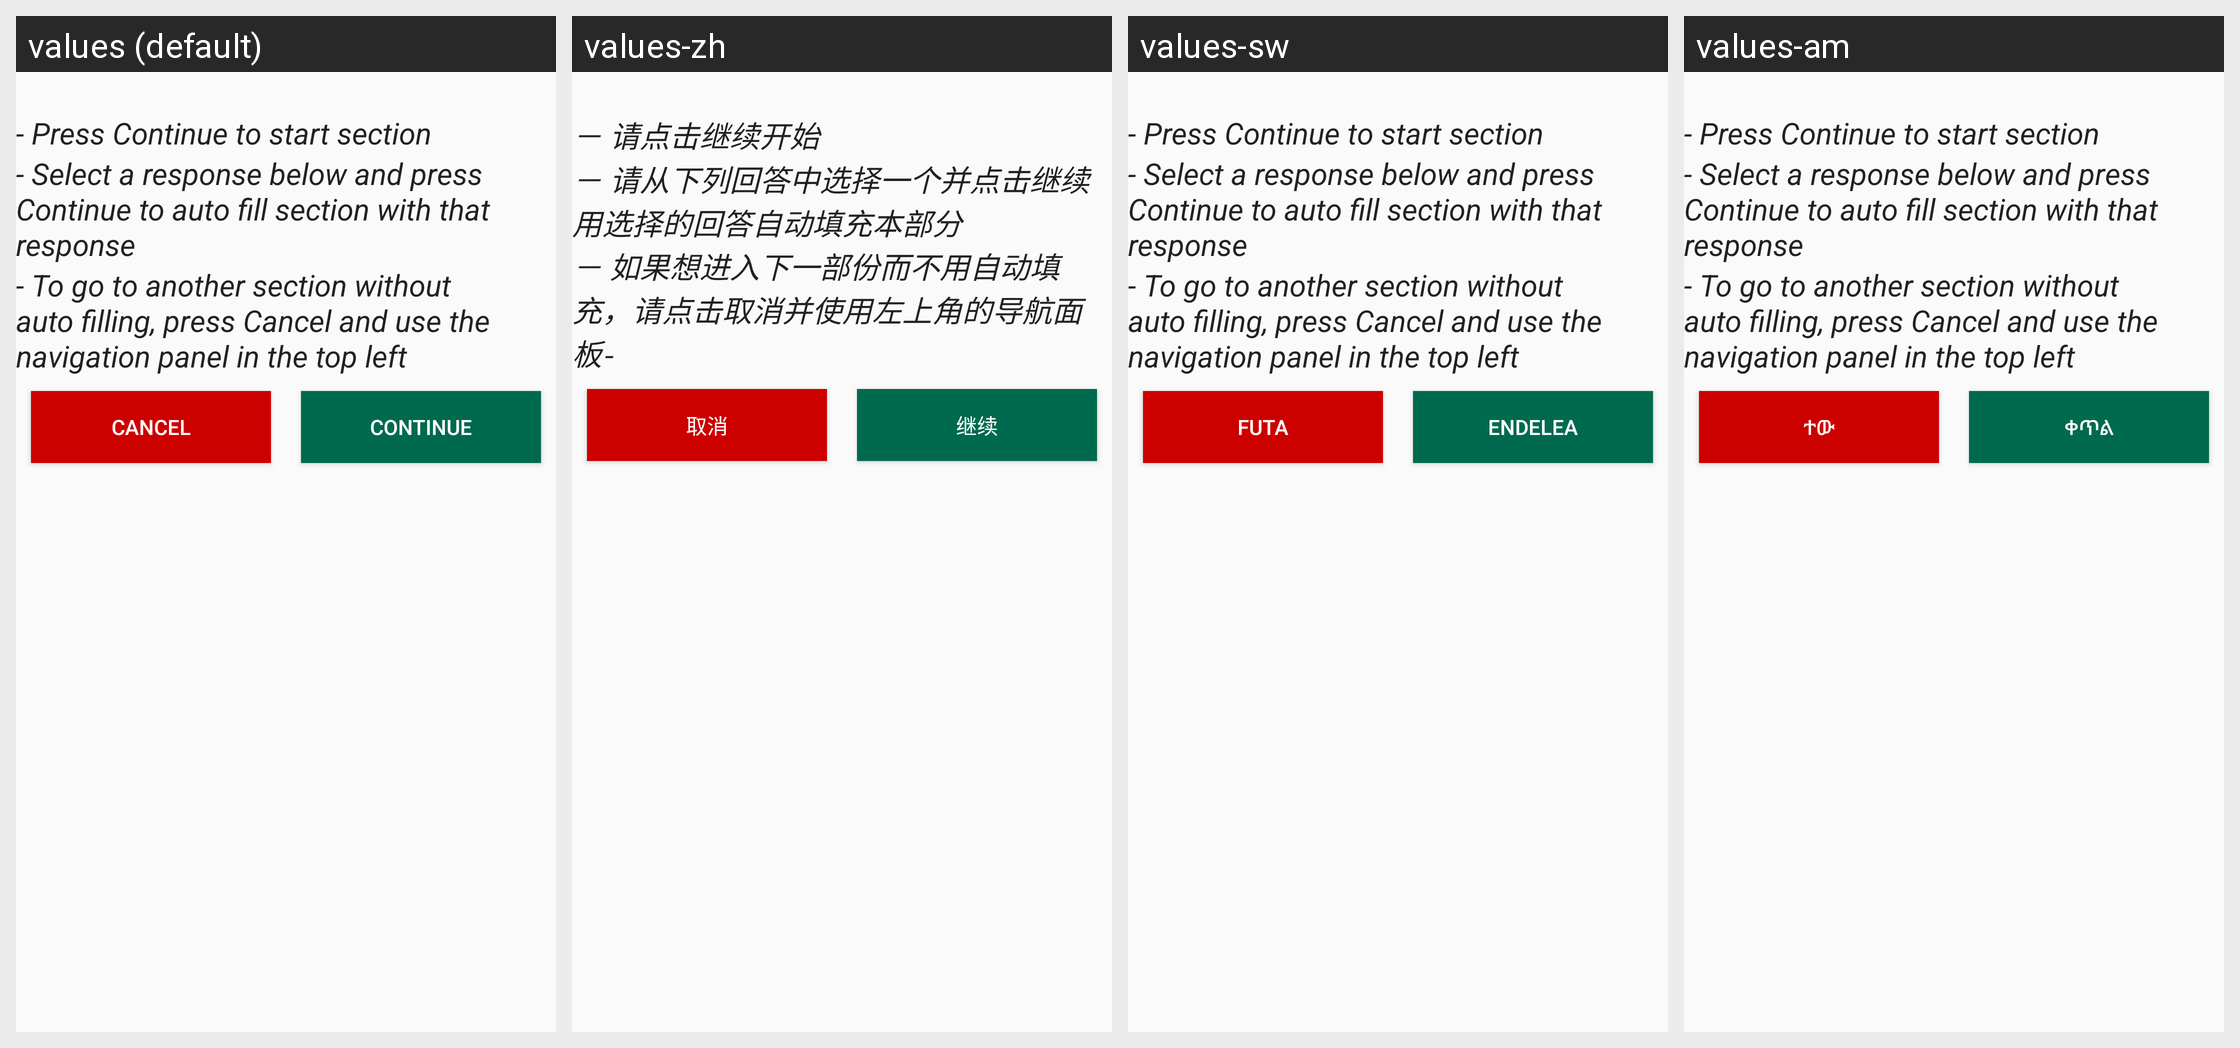

Here is an Android app screen in its default locale and in the app's own translations. Write out the translated-string differences for the strings that appear on this screen.
Android screen res/layout/fragment_section.xml rendered under 4 locales, left to right: values (default), values-zh, values-sw, values-am. Device: Nexus 5 (rendered at 1080×1920; each locale shown at half size, 540×960, under a caption strip naming it); theme Theme.Survey.
Other locales in the repository, not shown: values-ar, values-es, values-km.
Strings drawn on this screen, with the default value and each locale's value (text and hints the layout hard-codes, and strings that could not be matched under every locale, appear in the picture but are not listed):

continue_to_section
  values: - Press Continue to start section
  values-zh: － 请点击继续开始
  values-sw: - Press Continue to start section
  values-am: - Press Continue to start section  [not translated; the default value is used]

auto_fill_section
  values: - Select a response below and press Continue to auto fill section with that response
  values-zh: － 请从下列回答中选择一个并点击继续用选择的回答自动填充本部分
  values-sw: - Select a response below and press Continue to auto fill section with that response
  values-am: - Select a response below and press Continue to auto fill section with that response  [not translated; the default value is used]

section_navigation
  values: - To go to another section without auto filling, press Cancel and use the navigation panel in the top left
  values-zh: － 如果想进入下一部份而不用自动填充，请点击取消并使用左上角的导航面板-
  values-sw: - To go to another section without auto filling, press Cancel and use the navigation panel in the top left
  values-am: - To go to another section without auto filling, press Cancel and use the navigation panel in the top left  [not translated; the default value is used]

cancel
  values: Cancel
  values-zh: 取消
  values-sw: Futa
  values-am: ተው

proceed
  values: Continue
  values-zh: 继续
  values-sw: Endelea
  values-am: ቀጥል
